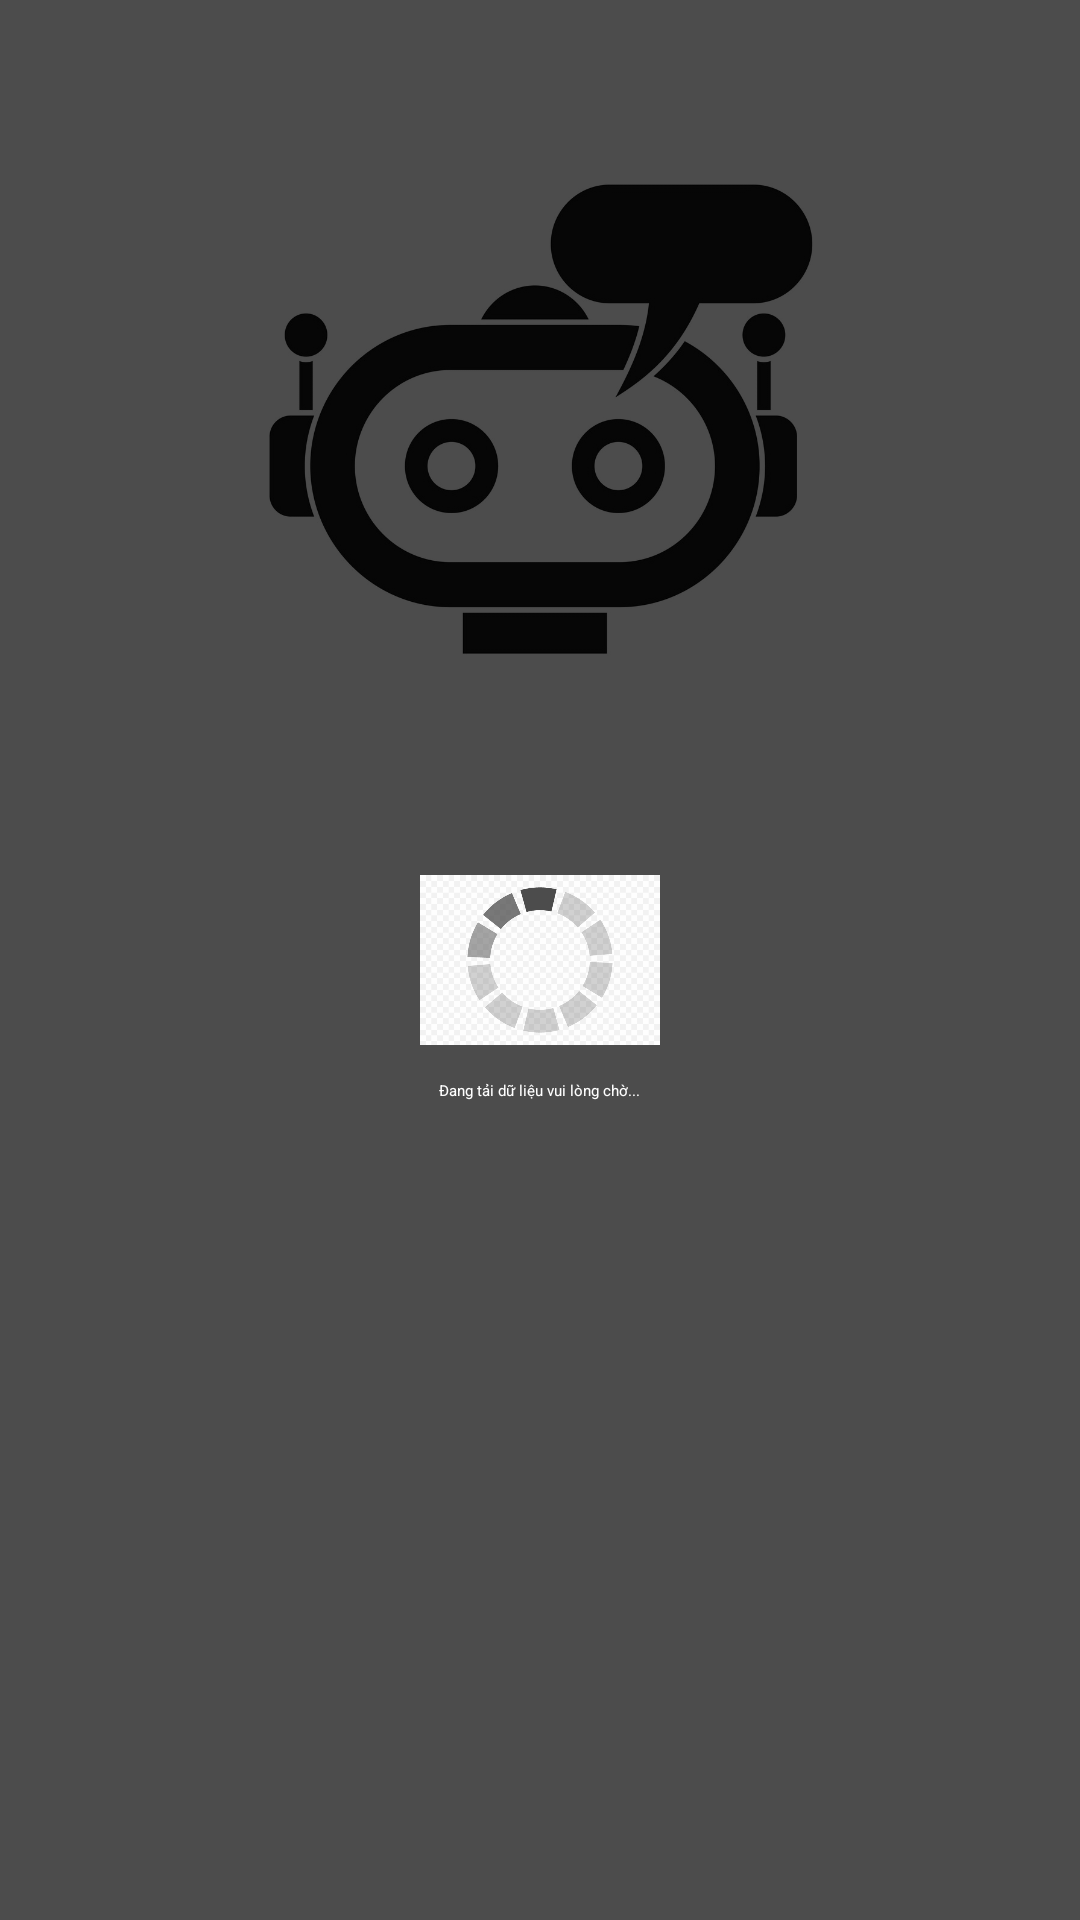

Here is an Android app screen rendered from its layout file. Give the layout XML and the strings, colors and styles it references.
<!-- AndroidManifest.xml: activity theme Theme.AppCompat.Light.NoActionBar.FullScreen -->
<!-- res/layout/activity_login.xml -->
<?xml version="1.0" encoding="utf-8"?>
<RelativeLayout xmlns:android="http://schemas.android.com/apk/res/android"
    xmlns:app="http://schemas.android.com/apk/res-auto"
    xmlns:tools="http://schemas.android.com/tools"
    android:layout_width="match_parent"
    android:layout_height="match_parent"
    tools:context=".LoginActivity">
    <LinearLayout
        android:layout_width="match_parent"
        android:layout_height="match_parent"
        android:orientation="vertical"
        android:id="@+id/login_layout"
        android:visibility="gone">
        <TextView
            android:layout_width="match_parent"
            android:layout_height="wrap_content"
            android:text="@string/maika_bot"
            android:textSize="@dimen/txt_size_lv5"
            android:textColor="@color/design_default_color_primary_dark"
            android:textStyle="bold"
            android:gravity="center"
            android:layout_marginTop="@dimen/login_margin_top"/>
        <LinearLayout
            android:layout_width="match_parent"
            android:layout_height="wrap_content"
            android:layout_marginTop="@dimen/padding_login"
            android:paddingStart="@dimen/padding_login"
            android:paddingEnd="@dimen/padding_login">
            <TextView
                android:layout_width="@dimen/login_txt_title_width"
                android:layout_height="wrap_content"
                android:text="@string/username"
                android:textColor="@color/black"
                android:textSize="@dimen/txt_size_lv2"
                android:textStyle="bold"/>
            <EditText
                android:id="@+id/username_edt"
                android:layout_width="200dp"
                android:layout_height="wrap_content"/>
        </LinearLayout>
        <LinearLayout
            android:layout_width="match_parent"
            android:layout_height="wrap_content"
            android:paddingStart="@dimen/padding_login"
            android:paddingEnd="@dimen/padding_login">
            <TextView
                android:layout_width="@dimen/login_txt_title_width"
                android:layout_height="wrap_content"
                android:textColor="@color/black"
                android:textSize="@dimen/txt_size_lv2"
                android:textStyle="bold"
                android:text="@string/password"/>
            <EditText
                android:id="@+id/password_edt"
                android:layout_width="200dp"
                android:layout_height="wrap_content"/>

        </LinearLayout>
        <RelativeLayout
            android:layout_width="match_parent"
            android:layout_height="wrap_content">
            <CheckBox
                android:id="@+id/save_acc_cb"
                android:text="@string/luu_thong_tin_dn"
                android:layout_width="wrap_content"
                android:layout_height="wrap_content"
                android:layout_marginEnd="@dimen/save_pass_padding"
                android:layout_alignParentEnd="true"/>
        </RelativeLayout>
        <RelativeLayout
            android:layout_width="match_parent"
            android:layout_height="wrap_content"
            android:layout_marginTop="@dimen/padding_login">
            <Button
                android:id="@+id/login_btn"
                android:text="@string/login_text"
                android:layout_width="wrap_content"
                android:layout_height="wrap_content"
                android:layout_alignParentEnd="true"
                android:layout_marginEnd="@dimen/login_btn_margin_end"/>
        </RelativeLayout>
        <RelativeLayout
            android:layout_width="match_parent"
            android:layout_height="wrap_content"
            android:layout_marginTop="@dimen/small_login_padding">
            <TextView
                android:id="@+id/hint_text_login"
                android:layout_width="wrap_content"
                android:layout_height="wrap_content"
                android:textColor="#ff0000"
                android:paddingStart="@dimen/padding_login"
                android:paddingEnd="@dimen/padding_login"
                android:paddingBottom="@dimen/small_login_padding"
                android:layout_centerInParent="true"
                android:textStyle="italic"/>
        </RelativeLayout>
        <RelativeLayout
            android:layout_width="match_parent"
            android:layout_height="wrap_content">
            <TextView
                android:id="@+id/login_as_guest_tv"
                android:layout_width="match_parent"
                android:layout_height="wrap_content"
                android:text="@string/login_hint_text"
                android:textColor="@color/design_default_color_primary"
                android:paddingStart="@dimen/padding_login"
                android:paddingEnd="@dimen/padding_login"
                android:paddingBottom="@dimen/padding_login"
                android:layout_alignParentBottom="true"
                android:gravity="center"
                android:textStyle="italic"/>
        </RelativeLayout>
    </LinearLayout>
    <include
        android:id="@+id/include_layout"
        layout="@layout/expand_bot_layout"/>
    <RelativeLayout
        android:layout_width="match_parent"
        android:layout_height="match_parent"
        android:background="@color/black"
        android:alpha="0.7"
        android:id="@+id/loading_layout">
        <ImageView
            android:layout_width="80dp"
            android:layout_height="80dp"
            android:layout_centerInParent="true"
            android:background="#80000000"
            android:src="@drawable/loading"
            android:id="@+id/loading_icon"/>
        <TextView
            android:layout_width="wrap_content"
            android:layout_height="wrap_content"
            android:text="@string/tai_du_lieu"
            android:textColor="@color/white"
            android:layout_centerHorizontal="true"
            android:layout_below="@+id/loading_icon"/>
    </RelativeLayout>
</RelativeLayout>
<!-- res/layout/expand_bot_layout.xml (included above) -->
<?xml version="1.0" encoding="utf-8"?>
<RelativeLayout xmlns:android="http://schemas.android.com/apk/res/android"
    android:layout_width="match_parent"
    android:layout_height="match_parent"
    android:background="@color/white">
    <ImageView
        android:id="@+id/chat_bot_icon"
        android:layout_width="200dp"
        android:layout_height="200dp"
        android:layout_centerHorizontal="true"
        android:layout_marginTop="@dimen/big_padding"
        android:src="@drawable/chatbot"/>
    <ListView
        android:id="@+id/bot_tutorial"
        android:layout_width="wrap_content"
        android:layout_height="wrap_content"
        android:paddingStart="@dimen/padding_login"
        android:paddingEnd="@dimen/padding_login"
        android:layout_centerHorizontal="true"
        android:layout_below="@id/chat_bot_icon"/>
</RelativeLayout>
<!-- resources referenced by this layout -->
<resources>
  <dimen name="big_padding">40dp</dimen>
  <dimen name="login_btn_margin_end">70dp</dimen>
  <dimen name="login_margin_top">150dp</dimen>
  <dimen name="login_txt_title_width">120dp</dimen>
  <dimen name="padding_login">20dp</dimen>
  <dimen name="save_pass_padding">80dp</dimen>
  <dimen name="small_login_padding">10dp</dimen>
  <dimen name="txt_size_lv2">15sp</dimen>
  <dimen name="txt_size_lv5">40sp</dimen>
  <!-- drawable chatbot: jpg bitmap (drawable, 54183 bytes) -->
  <!-- drawable loading: png bitmap (drawable, 85482 bytes) -->
  <string name="login_hint_text"><u>Không có tài khoản? Đăng nhập dưới dạng khách</u></string>
  <string name="login_text">Đăng nhập</string>
  <string name="luu_thong_tin_dn">Lưu thông tin đăng nhập</string>
  <string name="maika_bot">Maika Bot</string>
  <string name="password">Mật khẩu:</string>
  <string name="tai_du_lieu">Đang tải dữ liệu vui lòng chờ...</string>
  <string name="username">Tên tài khoản:</string>
  <!-- not gathered from this repository: default colours our renderer supplied (Android Studio template values) -->
  <color name="black">#FF000000</color>
  <color name="white">#FFFFFFFF</color>
</resources>
